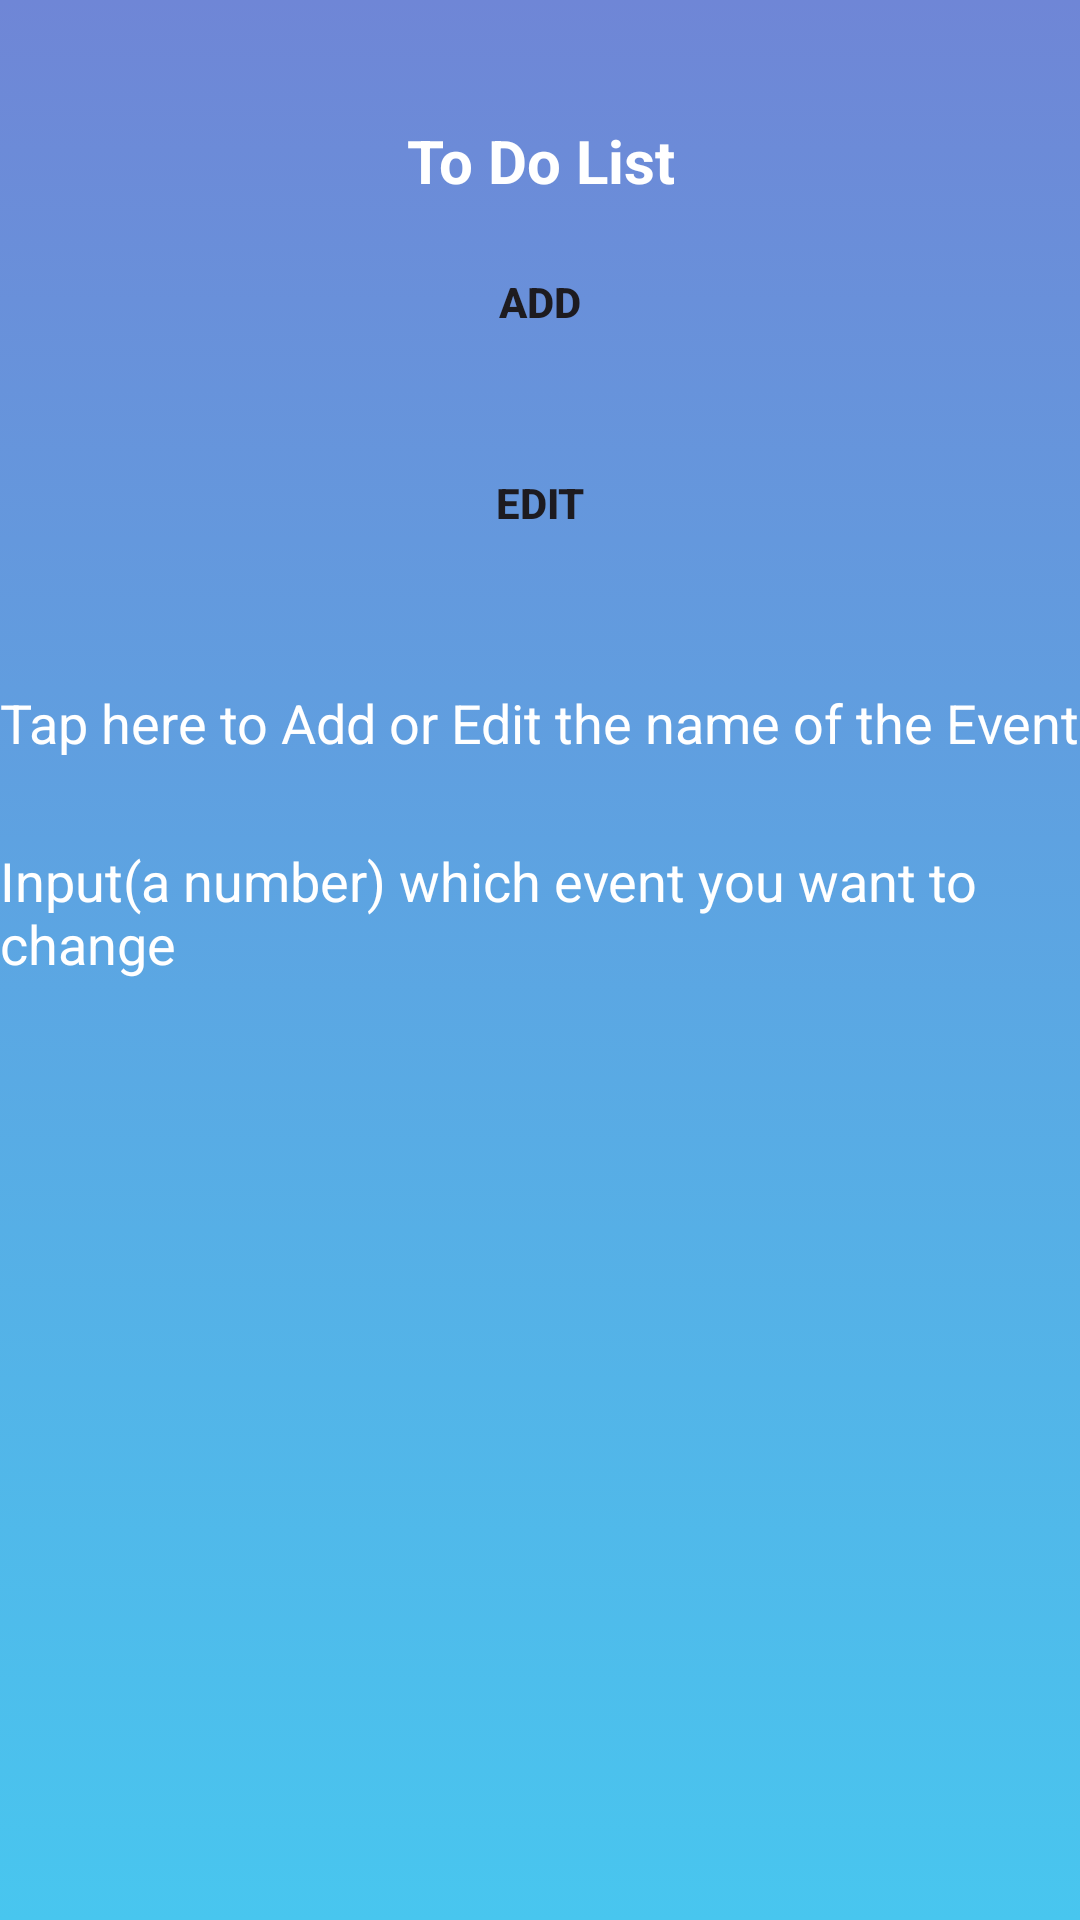

The Android layout XML behind this screen, and the referenced resources:
<!-- AndroidManifest.xml: application theme Theme.College_App -->
<!-- res/layout/activity_todolist.xml -->
<?xml version="1.0" encoding="utf-8"?>
<LinearLayout
    xmlns:android="http://schemas.android.com/apk/res/android"
    xmlns:tools="http://schemas.android.com/tools"
    android:layout_width="match_parent"
    android:layout_height="match_parent"
    android:fitsSystemWindows="true"
    android:orientation="vertical"
    android:background="@drawable/background_color"
    android:textColor="#FFFFFF"
    tools:context=".toDoList">


    <TextView
        android:id="@+id/todo_list_title"
        android:layout_width="wrap_content"
        android:layout_height="wrap_content"
        android:layout_gravity="center"
        android:layout_marginTop="40dp"
        android:text="To Do List"
        android:textAlignment="center"
        android:textColor="@color/white"
        android:textSize="20sp"
        android:textStyle="bold" />

    <Button
        android:id="@+id/button"
        android:layout_width="match_parent"
        android:layout_height="67dp"
        android:background="@android:color/transparent"
        android:backgroundTint="#FFFFFF"
        android:onClick="addItemToList"
        android:text="Add"
        android:textStyle="bold" />


    <Button
        android:id="@+id/edit_button"
        android:layout_width="match_parent"
        android:layout_height="67dp"
        android:background="@android:color/transparent"
        android:backgroundTint="#FFFFFF"
        android:onClick="editItem"
        android:text="edit"
        android:textStyle="bold" />

    <EditText
        android:id="@+id/id_edit_text"
        android:layout_width="match_parent"
        android:layout_height="80dp"
        android:text="Tap here to Add or Edit the name of the Event"
        android:textColor="@color/white"
        android:background="@android:color/transparent"
        />


    <EditText

        android:id="@+id/edit_text_position"
        android:layout_width="match_parent"
        android:layout_height="46dp"
        android:background="@android:color/transparent"
        android:text="Input(a number) which event you want to change"
        android:textColor="@color/white" />

    <ListView
        android:id="@+id/id_list_view"
        android:layout_width="match_parent"
        android:layout_height="406dp"
        android:textColor="@color/white">

    </ListView>

</LinearLayout>
<!-- resources referenced by this layout -->
<resources>
  <color name="white">#FFFFFFFF</color>
  <!-- drawable background_color (drawable) -->
  <?xml version="1.0" encoding="utf-8"?>
  <selector xmlns:android="http://schemas.android.com/apk/res/android">
      <item>
          <shape>
              <gradient android:angle="90" android:startColor="#48c6ef"
                  android:endColor="#6f86d6" android:type="linear"/>
          </shape>
      </item>
  
  </selector>
  <style name="Theme.College_App" parent="Base.Theme.College_App" />
  <style name="Base.Theme.College_App" parent="Theme.Material3.DayNight.NoActionBar">
          
          
      </style>
</resources>
